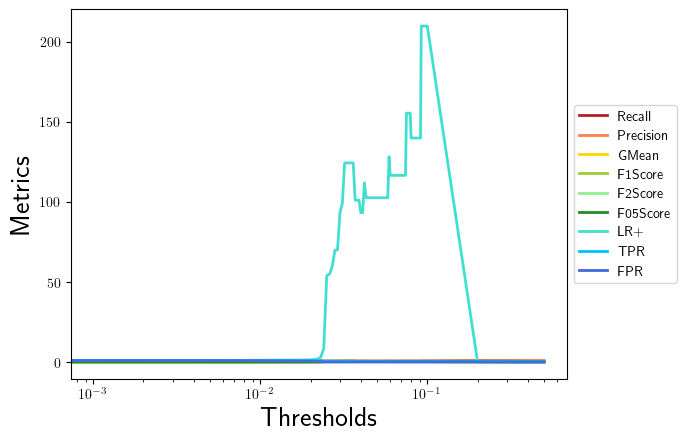

The file beside this chart, header and first rows:
, 0.0, 0.001, 0.002, 0.003, 0.004, 0.005, 0.006, 0.007, 0.008, 0.009, 0.01, 0.011, 0.012, 0.013, 0.014, 0.015, 0.016, 0.017, 0.018, 0.019, 0.02, 0.021, 0.022
Recall, 1.0, 0.9286, 0.9048, 0.881, 0.881, 0.881, 0.881, 0.881, 0.881, 0.881, 0.881, 0.881, 0.881, 0.881, 0.881, 0.8333, 0.8333, 0.8095, 0.8095, 0.8095, 0.7857, 0.7619, 0.7381
Precision, 0.021, 0.02076, 0.02044, 0.02017, 0.0203, 0.02098, 0.02124, 0.02182, 0.02234, 0.02287, 0.02351, 0.02412, 0.0245, 0.02503, 0.02589, 0.02496, 0.02568, 0.0257, 0.02671, 0.0284, 0.02981, 0.03282, 0.03929
GMean, 0.0, 0.02246, 0.02229, 0.02214, 0.02221, 0.02259, 0.02273, 0.02304, 0.02333, 0.02361, 0.02394, 0.02426, 0.02446, 0.02473, 0.02516, 0.02469, 0.02505, 0.02506, 0.02556, 0.02638, 0.02705, 0.02842, 0.0312
F1Score, 0.04114, 0.0406, 0.03998, 0.03945, 0.03968, 0.04097, 0.04148, 0.04258, 0.04358, 0.04458, 0.04579, 0.04695, 0.04768, 0.04868, 0.05031, 0.04848, 0.04982, 0.04982, 0.05171, 0.05488, 0.05744, 0.06293, 0.07461
F2Score, 0.09686, 0.09526, 0.09373, 0.09241, 0.09292, 0.09576, 0.09686, 0.09925, 0.1014, 0.1036, 0.1062, 0.1087, 0.1103, 0.1124, 0.1158, 0.1115, 0.1143, 0.114, 0.118, 0.1245, 0.1294, 0.14, 0.162
F05Score, 0.02611, 0.0258, 0.02541, 0.02507, 0.02522, 0.02606, 0.02639, 0.0271, 0.02775, 0.0284, 0.02919, 0.02994, 0.03042, 0.03107, 0.03213, 0.03097, 0.03185, 0.03187, 0.03311, 0.0352, 0.03691, 0.04059, 0.04847
LR+, 1.0, 0.9881, 0.9728, 0.9599, 0.9658, 0.9988, 1.012, 1.04, 1.065, 1.091, 1.122, 1.152, 1.171, 1.197, 1.239, 1.194, 1.229, 1.23, 1.279, 1.363, 1.432, 1.582, 1.907
TPR, 1.0, 0.9286, 0.9048, 0.881, 0.881, 0.881, 0.881, 0.881, 0.881, 0.881, 0.881, 0.881, 0.881, 0.881, 0.881, 0.8333, 0.8333, 0.8095, 0.8095, 0.8095, 0.7857, 0.7619, 0.7381
FPR, 1.0, 0.9397, 0.93, 0.9178, 0.9122, 0.882, 0.8708, 0.8473, 0.8269, 0.8075, 0.785, 0.7646, 0.7523, 0.736, 0.7109, 0.6982, 0.6782, 0.6583, 0.6328, 0.594, 0.5485, 0.4816, 0.3871
